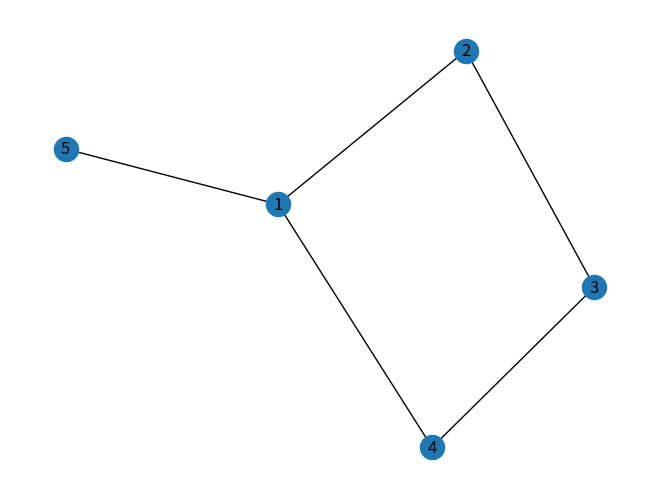

The matplotlib source for this figure:
# importing networkx
import networkx as nx
# importing matplotlib.pyplot
import matplotlib.pyplot as plt

# TODO big refacto to clean the code (should look like a real python class)


class TreeGraph():
    g = nx.Graph()

    g.add_edge(1, 2)
    g.add_edge(2, 3)
    g.add_edge(3, 4)
    g.add_edge(1, 4)
    g.add_edge(1, 5)

    nx.draw(g, with_labels = True)
    #plt.savefig("./filename.png")
